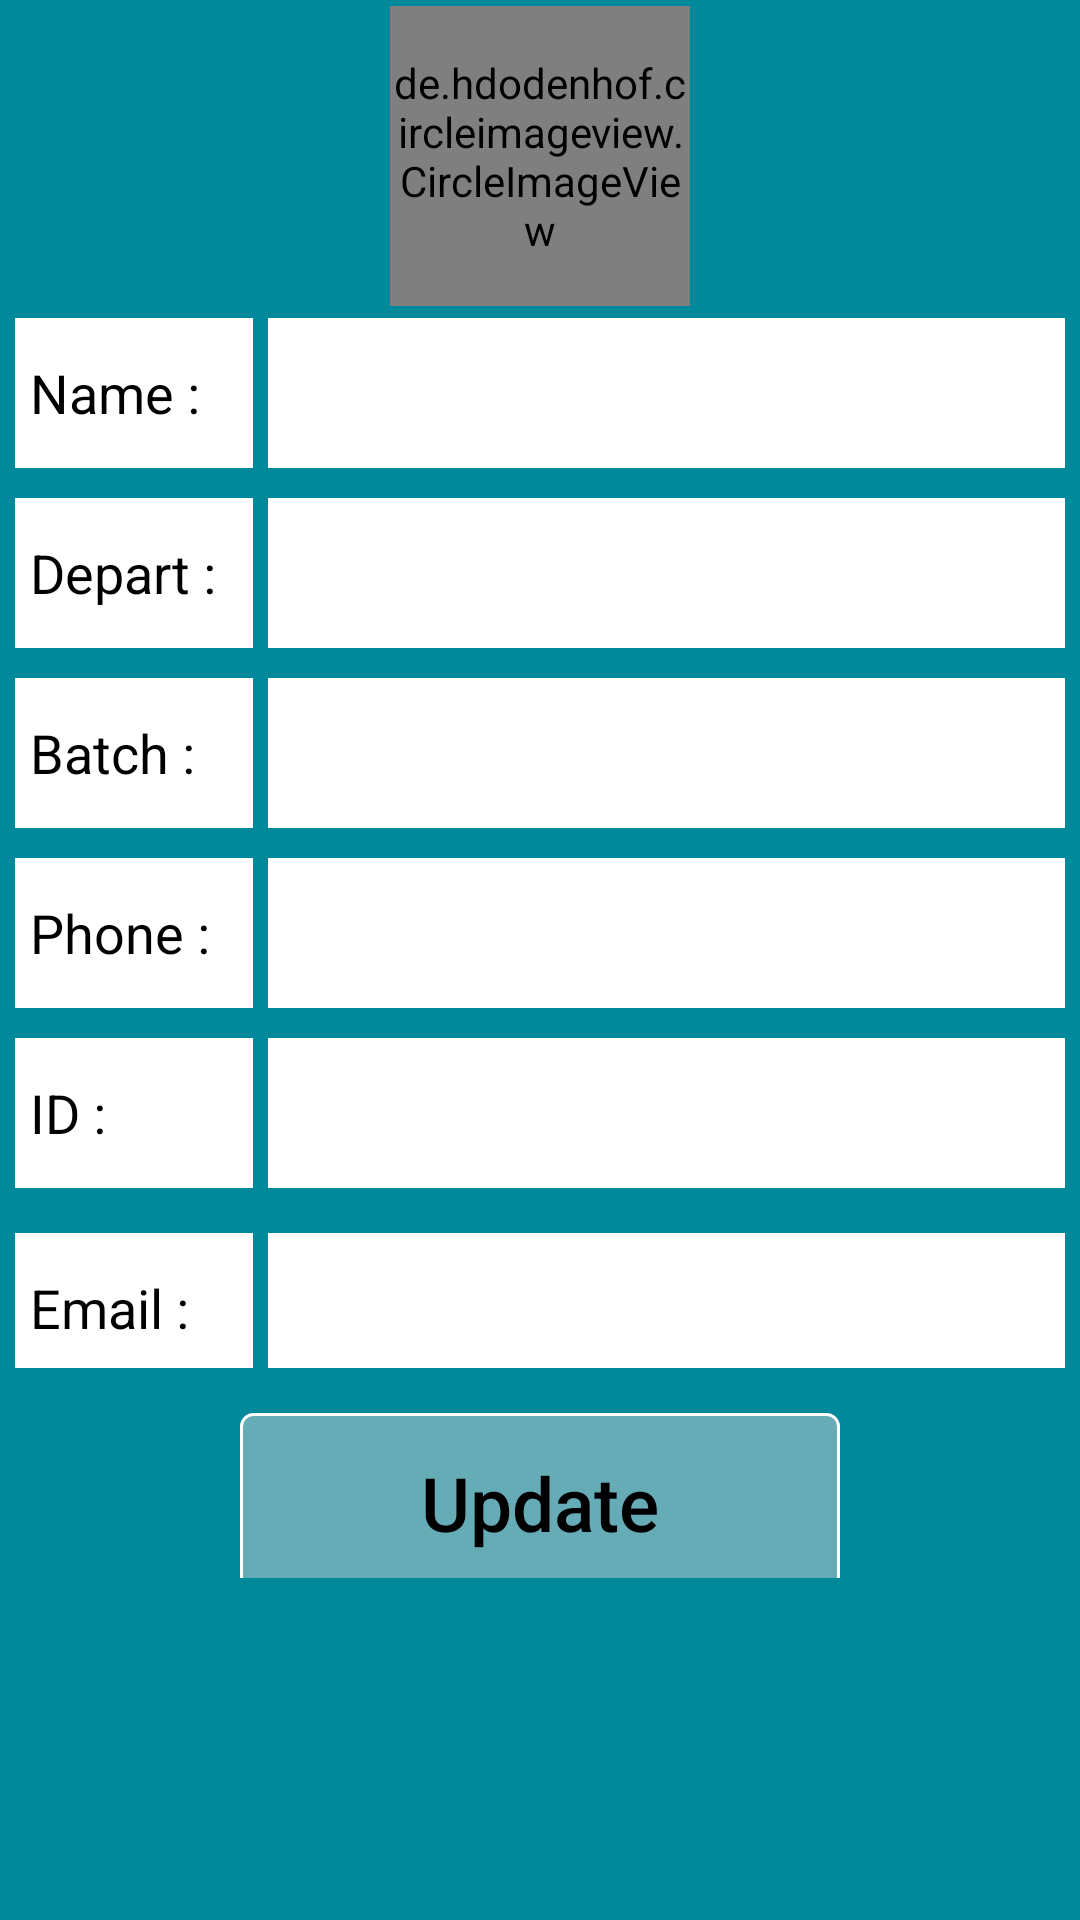

Reconstruct the res/layout file that produces this screen, plus the resources it refers to.
<!-- AndroidManifest.xml: application theme AppTheme -->
<!-- res/layout/editpprofilef.xml -->
<?xml version="1.0" encoding="utf-8"?>
<ScrollView xmlns:android="http://schemas.android.com/apk/res/android"
            xmlns:app="http://schemas.android.com/apk/res-auto"
            android:layout_width="match_parent"
            android:layout_height="match_parent"
            android:background="#00899B"
            android:fillViewport="true" >

    <RelativeLayout
        android:id="@+id/full_layout"
        android:layout_width="match_parent"
        android:layout_height="match_parent"
        android:layout_marginBottom="10sp"
        android:orientation="vertical">


        <de.hdodenhof.circleimageview.CircleImageView
            android:id="@+id/user_image_view_ET"
            android:layout_width="100dp"
            android:layout_height="100dp"
            android:layout_centerHorizontal="true"
            android:layout_gravity="center"
            android:layout_marginBottom="4dp"
            android:layout_marginTop="2dp"
            android:src="@drawable/boy"
            app:civ_border_color="#fff"
            app:civ_border_width="5sp"/>

        <LinearLayout
            android:id="@+id/name_layout"
            android:layout_below="@id/user_image_view_ET"
            android:layout_width="match_parent"
            android:layout_height="wrap_content"
            android:orientation="horizontal">

            <EditText
                android:layout_width="0dp"
                android:layout_height="50sp"
                android:layout_marginLeft="5sp"
                android:layout_marginRight="5sp"
                android:layout_weight=".3"
                android:background="#fff"
                android:enabled="false"
                android:paddingLeft="5sp"
                android:text="Name :"
                android:textColor="#000"/>

            <EditText
                android:id="@+id/user_name_ET"
                android:layout_width="0dp"
                android:layout_height="50sp"
                android:layout_marginRight="5sp"
                android:layout_weight="1"
                android:background="#fff"
                android:enabled="false"
                android:paddingLeft="5sp"
                android:textColor="#000"
                android:textColorHint="#000"
                android:textCursorDrawable="@drawable/coursor_color"/>

        </LinearLayout>

        <LinearLayout
            android:id="@+id/department_layout"
            android:layout_below="@id/name_layout"
            android:layout_width="match_parent"
            android:layout_height="wrap_content"
            android:orientation="horizontal">

            <EditText
                android:layout_width="0dp"
                android:layout_height="50sp"
                android:layout_marginLeft="5sp"
                android:layout_marginRight="5sp"
                android:layout_marginTop="10sp"
                android:layout_weight=".3"
                android:background="#fff"
                android:enabled="false"
                android:paddingLeft="5sp"
                android:text="Depart :"
                android:textColor="#000"/>

            <EditText
                android:id="@+id/user_Dept_name_ET"
                android:layout_width="0dp"
                android:layout_height="50sp"
                android:layout_marginRight="5sp"
                android:layout_marginTop="10sp"
                android:layout_weight="1"
                android:background="#fff"
                android:enabled="false"
                android:paddingLeft="5sp"
                android:textColor="#000"
                android:textColorHint="#000"
                android:textCursorDrawable="@drawable/coursor_color"/>
        </LinearLayout>

        <LinearLayout
            android:id="@+id/batch_layout"
            android:layout_below="@id/department_layout"
            android:layout_width="match_parent"
            android:layout_height="wrap_content"
            android:orientation="horizontal">

            <EditText
                android:id="@+id/batch_Tv"
                android:layout_width="0dp"
                android:layout_height="50sp"
                android:layout_marginLeft="5sp"
                android:layout_marginRight="5sp"
                android:layout_marginTop="10sp"
                android:layout_weight=".3"
                android:background="#fff"
                android:enabled="false"
                android:paddingLeft="5sp"
                android:text="Batch :"
                android:textColor="#000"/>

            <EditText
                android:id="@+id/user_batch_ET"
                android:layout_width="0dp"
                android:layout_height="50sp"
                android:layout_marginRight="5sp"
                android:layout_marginTop="10sp"
                android:layout_weight="1"
                android:background="#fff"
                android:enabled="false"
                android:paddingLeft="5sp"
                android:textColor="#000"
                android:textColorHint="#000"
                android:textCursorDrawable="@drawable/coursor_color"/>
        </LinearLayout>

        <LinearLayout
            android:id="@+id/phone_layout"
            android:layout_below="@id/batch_layout"
            android:layout_width="match_parent"
            android:layout_height="wrap_content"
            android:orientation="horizontal">

            <EditText
                android:id="@+id/phone_Tv"
                android:layout_width="0dp"
                android:layout_height="50sp"
                android:layout_marginLeft="5sp"
                android:layout_marginRight="5sp"
                android:layout_marginTop="10sp"
                android:layout_weight=".3"
                android:background="#fff"
                android:enabled="false"
                android:paddingLeft="5sp"
                android:text="Phone :"
                android:textColor="#000"/>

            <EditText
                android:id="@+id/user_phone_number_ET"
                android:layout_width="0dp"
                android:layout_height="50sp"
                android:layout_marginRight="5sp"
                android:layout_marginTop="10sp"
                android:layout_weight="1"
                android:background="#fff"
                android:paddingLeft="5sp"
                android:textColor="#000"
                android:textColorHint="#000"
                android:textCursorDrawable="@drawable/coursor_color"/>
        </LinearLayout>

        <LinearLayout
            android:id="@+id/id_layout"
            android:layout_below="@id/phone_layout"
            android:layout_width="match_parent"
            android:layout_height="wrap_content"
            android:orientation="horizontal">

            <EditText
                android:layout_width="0dp"
                android:layout_height="50sp"
                android:layout_marginLeft="5sp"
                android:layout_marginRight="5sp"
                android:layout_marginTop="10sp"
                android:layout_weight=".3"
                android:background="#fff"
                android:enabled="false"
                android:paddingLeft="5sp"
                android:text="ID :"
                android:textColor="#000"/>

            <EditText
                android:id="@+id/user_id_number_ET"
                android:layout_width="0dp"
                android:layout_height="50sp"
                android:layout_marginRight="5sp"
                android:layout_marginTop="10sp"
                android:layout_weight="1"
                android:background="#fff"
                android:enabled="false"
                android:paddingLeft="5sp"
                android:textColor="#000"
                android:textColorHint="#000"
                android:textCursorDrawable="@drawable/coursor_color"/>
        </LinearLayout>

        <LinearLayout
            android:id="@+id/email_layout"
            android:layout_width="match_parent"
            android:layout_height="wrap_content"
            android:gravity="center"
            android:orientation="horizontal"
            android:layout_below="@id/id_layout"
            >

            <EditText
                android:layout_width="0dp"
                android:layout_height="50sp"
                android:layout_marginLeft="5sp"
                android:layout_marginRight="5sp"
                android:layout_marginTop="10sp"
                android:layout_weight=".3"
                android:background="#fff"
                android:enabled="false"
                android:paddingLeft="5sp"
                android:text="Email :"
                android:textColor="#000"/>

            <TextView
                android:id="@+id/user_email_ET"
                android:layout_width="0dp"
                android:layout_height="50sp"
                android:layout_marginRight="5sp"
                android:layout_marginTop="10sp"
                android:layout_weight="1"
                android:background="#fff"
                android:enabled="false"
                android:paddingLeft="5sp"
                android:paddingTop="10sp"
                android:textColor="#000"
                android:textCursorDrawable="@drawable/coursor_color"/>
        </LinearLayout>
<LinearLayout
    android:id="@+id/button_layout"
    android:layout_below="@id/email_layout"
    android:layout_width="match_parent"
    android:gravity="center"
    android:layout_height="wrap_content">

    <Button
        android:id="@+id/submit_profile"
        android:layout_width="200dp"
        android:layout_height="60sp"
        android:layout_gravity="center"
        android:layout_marginTop="10sp"
        android:background="@drawable/buttonshape"
        android:text="Update"

        android:textAllCaps="false"
        android:textColor="#000"
        android:textSize="25sp"/>

</LinearLayout>
    </RelativeLayout>

</ScrollView>
<!-- resources referenced by this layout -->
<resources>
  <!-- drawable buttonshape (drawable) -->
  <?xml version="1.0" encoding="utf-8"?>
  <selector xmlns:android="http://schemas.android.com/apk/res/android">
  <item android:state_pressed="true">
  
      <shape
          android:shape="rectangle">
          <corners
              android:radius="4dp"
              />
          <gradient
              android:angle="45"
              android:centerColor="#00899B"
              android:centerX="35%"
              android:endColor="#00899B"
              android:startColor="#00899B"
              android:type="linear"
              />
          <padding
              android:bottom="0dp"
              android:left="0dp"
              android:right="0dp"
              android:top="0dp"
              />
          <size
              android:width="250dp"
              android:height="50dp"
              />
          <stroke
              android:width="1dp"
              android:color="#FFF"
              />
      </shape>
  </item>
  
      <item>
  
          <shape
              android:shape="rectangle">
              <corners
                  android:radius="4dp"
                  />
              <gradient
                  android:angle="45"
                  android:centerColor="#66ACB6"
                  android:centerX="35%"
                  android:endColor="#66ACB6"
                  android:startColor="#66ACB6"
                  android:type="linear"
                  />
              <padding
                  android:bottom="0dp"
                  android:left="0dp"
                  android:right="0dp"
                  android:top="0dp"
                  />
              <size
                  android:width="250dp"
                  android:height="50dp"
                  />
              <stroke
                  android:width="1dp"
                  android:color="#FFF"
                  />
          </shape>
      </item>
  
  
  </selector>
  <style name="AppTheme" parent="Theme.AppCompat.Light.DarkActionBar">
          
          <item name="colorPrimary">@color/colorPrimary</item>
          <item name="colorPrimaryDark">@color/colorPrimaryDark</item>
          <item name="colorAccent">@color/colorAccent</item>
      </style>
  <color name="colorPrimary">#2b8f9e</color>
  <color name="colorPrimaryDark">#66ACB6</color>
  <color name="colorAccent">#733434</color>
</resources>
